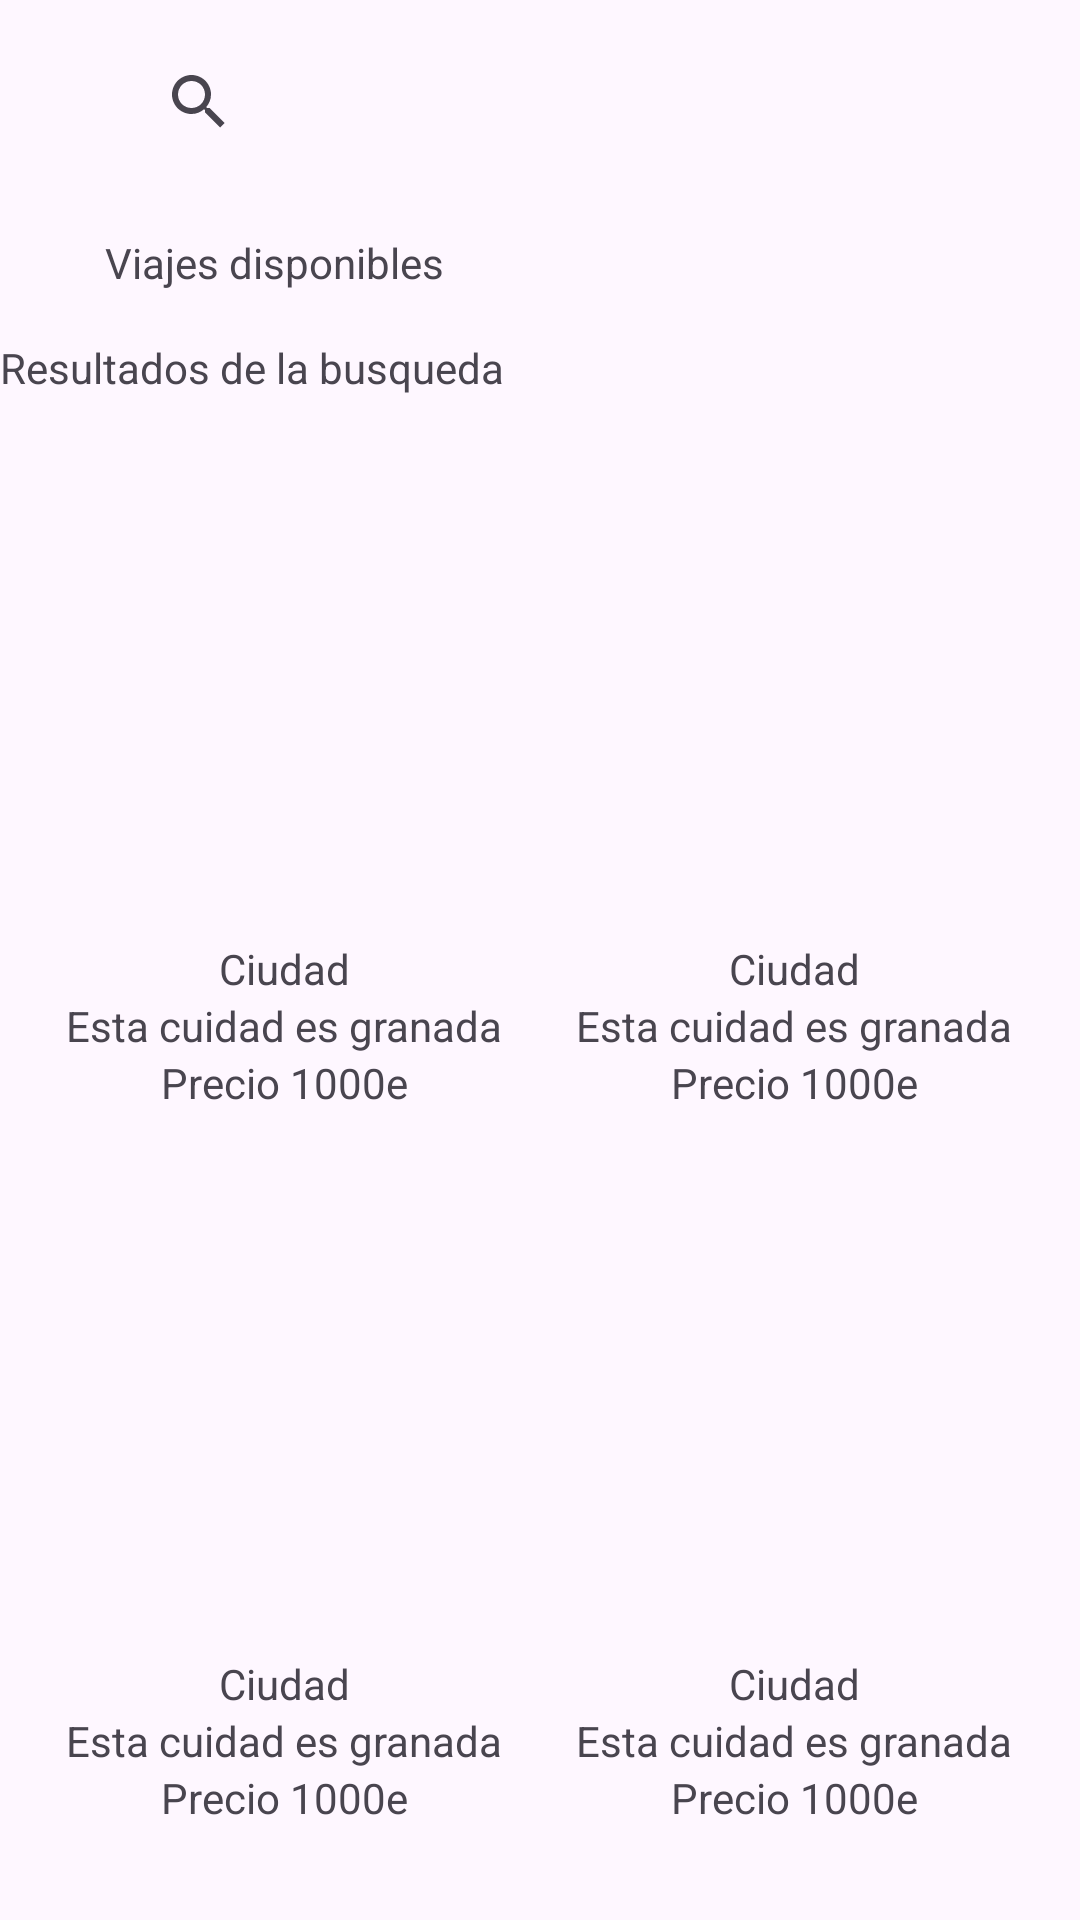

Android layout source for this screen:
<!-- AndroidManifest.xml: application theme Theme.SeminarioInterfaces -->
<!-- res/layout/activity_main11.xml -->
<?xml version="1.0" encoding="utf-8"?>
<androidx.constraintlayout.widget.ConstraintLayout xmlns:android="http://schemas.android.com/apk/res/android"
    xmlns:app="http://schemas.android.com/apk/res-auto"
    xmlns:tools="http://schemas.android.com/tools"
    android:layout_width="match_parent"
    android:layout_height="match_parent"
    tools:context=".MainActivity11">

    <LinearLayout
        android:id="@+id/lyDescripcion"
        android:layout_width="match_parent"
        android:layout_height="wrap_content"
        app:layout_constraintTop_toTopOf="parent"
        app:layout_constraintStart_toStartOf="parent"
        android:orientation="horizontal"
        android:gravity="center"
        android:padding="10dp">
        <ImageView
            android:layout_width="25dp"
            android:layout_height="25dp"
            android:src="@drawable/ic_back">
        </ImageView>

        <androidx.appcompat.widget.SearchView
            android:layout_width="300dp"
            android:layout_height="wrap_content">
        </androidx.appcompat.widget.SearchView>
    </LinearLayout>

    <LinearLayout
        android:id="@+id/lyPrimerElemento"
        android:layout_width="match_parent"
        android:layout_height="wrap_content"
        app:layout_constraintTop_toBottomOf="@id/lyDescripcion"
        app:layout_constraintStart_toStartOf="parent"
        android:orientation="horizontal"
        android:padding="10dp">
        <ImageView
            android:layout_width="25dp"
            android:layout_height="25dp"
            android:src="@drawable/ic_back">
        </ImageView>

        <TextView
            android:layout_width="wrap_content"
            android:layout_height="wrap_content"
            android:text="Viajes disponibles">
        </TextView>
    </LinearLayout>
    <TextView
        android:id="@+id/tvResultados"
        android:layout_width="match_parent"
        android:layout_height="wrap_content"
        app:layout_constraintTop_toBottomOf="@id/lyPrimerElemento"
        android:text="Resultados de la busqueda">
    </TextView>

    <LinearLayout
        android:id="@+id/lySegundoElemento"
        android:layout_width="wrap_content"
        android:layout_height="wrap_content"
        android:gravity="center"
        android:orientation="vertical"
        app:layout_constraintBottom_toTopOf="@id/lyCuartoElemento"
        app:layout_constraintEnd_toStartOf="@+id/lyTercerElemento"
        app:layout_constraintStart_toStartOf="parent"
        app:layout_constraintTop_toBottomOf="@id/tvResultados">

        <ImageView
            android:layout_width="150dp"
            android:layout_height="150dp">
        </ImageView>

        <TextView
            android:layout_width="wrap_content"
            android:layout_height="wrap_content"
            android:text="Ciudad">
        </TextView>

        <TextView
            android:layout_width="wrap_content"
            android:layout_height="wrap_content"
            android:text="Esta cuidad es granada">
        </TextView>

        <TextView
            android:layout_width="wrap_content"
            android:layout_height="wrap_content"
            android:text="Precio 1000e">
        </TextView>
    </LinearLayout>

    <LinearLayout
        android:id="@+id/lyTercerElemento"
        android:layout_width="wrap_content"
        android:layout_height="wrap_content"
        app:layout_constraintTop_toBottomOf="@id/tvResultados"
        app:layout_constraintEnd_toEndOf="parent"
        app:layout_constraintBottom_toTopOf="@id/lyQuintoElemento"
        app:layout_constraintStart_toEndOf="@id/lySegundoElemento"
        android:orientation="vertical"
        android:gravity="center">

        <ImageView
            android:layout_width="150dp"
            android:layout_height="150dp">
        </ImageView>
        <TextView
            android:layout_width="wrap_content"
            android:layout_height="wrap_content"
            android:text="Ciudad">
        </TextView>
        <TextView
            android:layout_width="wrap_content"
            android:layout_height="wrap_content"
            android:text="Esta cuidad es granada">
        </TextView>
        <TextView
            android:layout_width="wrap_content"
            android:layout_height="wrap_content"
            android:text="Precio 1000e">
        </TextView>
    </LinearLayout>

    <LinearLayout
        android:id="@+id/lyCuartoElemento"
        android:layout_width="wrap_content"
        android:layout_height="wrap_content"
        android:gravity="center"
        android:orientation="vertical"
        app:layout_constraintBottom_toBottomOf="parent"
        app:layout_constraintEnd_toStartOf="@+id/lyQuintoElemento"
        app:layout_constraintStart_toStartOf="parent"
        app:layout_constraintTop_toBottomOf="@id/lySegundoElemento">

        <ImageView
            android:layout_width="150dp"
            android:layout_height="150dp">
        </ImageView>

        <TextView
            android:layout_width="wrap_content"
            android:layout_height="wrap_content"
            android:text="Ciudad">
        </TextView>

        <TextView
            android:layout_width="wrap_content"
            android:layout_height="wrap_content"
            android:text="Esta cuidad es granada">
        </TextView>

        <TextView
            android:layout_width="wrap_content"
            android:layout_height="wrap_content"
            android:text="Precio 1000e">
        </TextView>
    </LinearLayout>

    <LinearLayout
        android:id="@+id/lyQuintoElemento"
        android:layout_width="wrap_content"
        android:layout_height="wrap_content"
        app:layout_constraintTop_toBottomOf="@id/lyTercerElemento"
        app:layout_constraintEnd_toEndOf="parent"
        app:layout_constraintStart_toEndOf="@id/lyCuartoElemento"
        app:layout_constraintBottom_toBottomOf="parent"
        android:orientation="vertical"
        android:gravity="center">

        <ImageView
            android:layout_width="150dp"
            android:layout_height="150dp">
        </ImageView>
        <TextView
            android:layout_width="wrap_content"
            android:layout_height="wrap_content"
            android:text="Ciudad">
        </TextView>
        <TextView
            android:layout_width="wrap_content"
            android:layout_height="wrap_content"
            android:text="Esta cuidad es granada">
        </TextView>
        <TextView
            android:layout_width="wrap_content"
            android:layout_height="wrap_content"
            android:text="Precio 1000e">
        </TextView>
    </LinearLayout>


</androidx.constraintlayout.widget.ConstraintLayout>
<!-- resources referenced by this layout -->
<resources>
  <style name="Theme.SeminarioInterfaces" parent="Base.Theme.SeminarioInterfaces" />
  <style name="Base.Theme.SeminarioInterfaces" parent="Theme.Material3.DayNight.NoActionBar">
          
          
      </style>
</resources>
